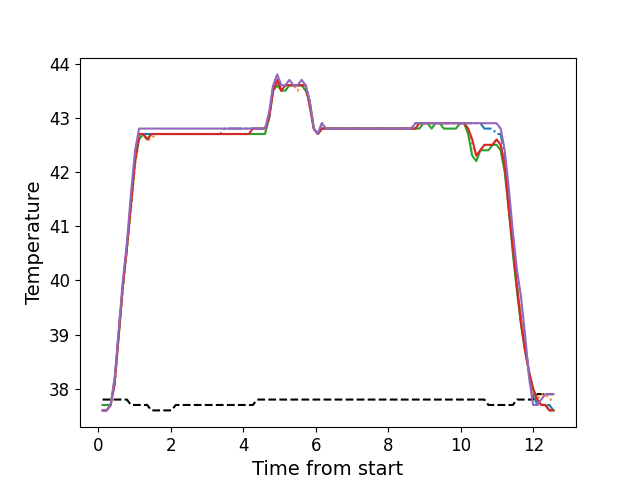

The table this chart was drawn from, first rows:
, times, neutral, z1, z2, z3, z4, z5
0, 0.1156, 37.8, 37.6, 37.6, 37.7, 37.6, 37.6
1, 0.2278, 37.8, 37.6, 37.6, 37.7, 37.6, 37.6
2, 0.3398, 37.8, 37.7, 37.7, 37.7, 37.7, 37.7
3, 0.4517, 37.8, 38.1, 38.1, 38.2, 38.1, 38.2
4, 0.5644, 37.8, 39.1, 39.0, 39.0, 39.0, 39.1
5, 0.676, 37.8, 39.9, 39.8, 39.9, 39.9, 40.0
6, 0.788, 37.8, 40.6, 40.6, 40.6, 40.6, 40.7
7, 0.9, 37.7, 41.5, 41.3, 41.4, 41.4, 41.6
8, 1.013, 37.7, 42.3, 42.1, 42.2, 42.2, 42.4
9, 1.124, 37.7, 42.7, 42.6, 42.6, 42.7, 42.8
10, 1.237, 37.7, 42.7, 42.7, 42.7, 42.7, 42.8
11, 1.349, 37.7, 42.7, 42.6, 42.6, 42.6, 42.8
12, 1.46, 37.6, 42.7, 42.6, 42.7, 42.7, 42.8
13, 1.573, 37.6, 42.7, 42.7, 42.7, 42.7, 42.8
14, 1.684, 37.6, 42.7, 42.7, 42.7, 42.7, 42.8
15, 1.797, 37.6, 42.7, 42.7, 42.7, 42.7, 42.8
16, 1.909, 37.6, 42.7, 42.7, 42.7, 42.7, 42.8
17, 2.021, 37.6, 42.7, 42.7, 42.7, 42.7, 42.8
18, 2.133, 37.7, 42.7, 42.7, 42.7, 42.7, 42.8
19, 2.244, 37.7, 42.7, 42.7, 42.7, 42.7, 42.8
20, 2.357, 37.7, 42.7, 42.7, 42.7, 42.7, 42.8
21, 2.469, 37.7, 42.7, 42.7, 42.7, 42.7, 42.8
22, 2.581, 37.7, 42.7, 42.7, 42.7, 42.7, 42.8
23, 2.693, 37.7, 42.7, 42.7, 42.7, 42.7, 42.8
24, 2.806, 37.7, 42.7, 42.7, 42.7, 42.7, 42.8
25, 2.917, 37.7, 42.7, 42.7, 42.7, 42.7, 42.8
26, 3.029, 37.7, 42.7, 42.7, 42.7, 42.7, 42.8
27, 3.142, 37.7, 42.7, 42.7, 42.7, 42.7, 42.8
28, 3.253, 37.7, 42.7, 42.7, 42.7, 42.7, 42.8
29, 3.366, 37.7, 42.7, 42.7, 42.7, 42.7, 42.8
30, 3.478, 37.7, 42.8, 42.7, 42.7, 42.7, 42.8
31, 3.59, 37.7, 42.8, 42.7, 42.7, 42.7, 42.8
32, 3.702, 37.7, 42.8, 42.7, 42.7, 42.7, 42.8
33, 3.814, 37.7, 42.8, 42.7, 42.7, 42.7, 42.8
34, 3.926, 37.7, 42.8, 42.7, 42.7, 42.7, 42.8
35, 4.038, 37.7, 42.8, 42.7, 42.7, 42.7, 42.8
36, 4.151, 37.7, 42.8, 42.7, 42.7, 42.7, 42.8
37, 4.263, 37.7, 42.8, 42.7, 42.7, 42.8, 42.8
38, 4.374, 37.8, 42.8, 42.7, 42.7, 42.8, 42.8
39, 4.487, 37.8, 42.8, 42.7, 42.7, 42.8, 42.8
40, 4.599, 37.8, 42.8, 42.7, 42.7, 42.8, 42.8
41, 4.71, 37.8, 43.0, 43.0, 43.0, 43.0, 43.1
42, 4.823, 37.8, 43.6, 43.5, 43.5, 43.5, 43.6
43, 4.934, 37.8, 43.7, 43.6, 43.6, 43.7, 43.8
44, 5.047, 37.8, 43.5, 43.5, 43.5, 43.5, 43.6
45, 5.158, 37.8, 43.6, 43.5, 43.5, 43.6, 43.6
46, 5.271, 37.8, 43.6, 43.6, 43.6, 43.6, 43.7
47, 5.382, 37.8, 43.6, 43.6, 43.6, 43.6, 43.6
48, 5.495, 37.8, 43.6, 43.5, 43.6, 43.6, 43.6
49, 5.607, 37.8, 43.6, 43.6, 43.6, 43.6, 43.7
50, 5.719, 37.8, 43.6, 43.5, 43.5, 43.6, 43.6
51, 5.831, 37.8, 43.3, 43.3, 43.3, 43.2, 43.3
52, 5.943, 37.8, 42.8, 42.8, 42.8, 42.8, 42.8
53, 6.055, 37.8, 42.7, 42.7, 42.7, 42.7, 42.7
54, 6.168, 37.8, 42.9, 42.8, 42.8, 42.8, 42.9
55, 6.28, 37.8, 42.8, 42.8, 42.8, 42.8, 42.8
56, 6.391, 37.8, 42.8, 42.8, 42.8, 42.8, 42.8
57, 6.504, 37.8, 42.8, 42.8, 42.8, 42.8, 42.8
58, 6.615, 37.8, 42.8, 42.8, 42.8, 42.8, 42.8
59, 6.728, 37.8, 42.8, 42.8, 42.8, 42.8, 42.8
... 52 more rows
